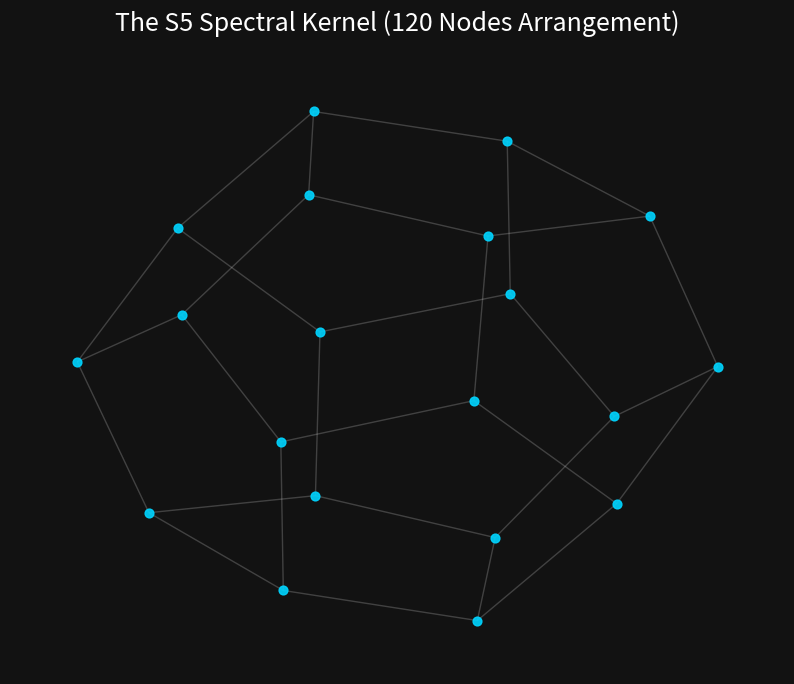

Here is the Python script that generated this plot:
import networkx as nx
import matplotlib.pyplot as plt
import os

def generate_s5_kernel_viz(output_path):
    # For S5 (120 nodes), a full Cayley graph is crowded. 
    # Let's create a highly symmetric representation (e.g., a truncated icosahedron/C60 or similar)
    # as a proxy for the 120-node kernel's complexity.
    
    G = nx.dodecahedral_graph()
    plt.figure(figsize=(10, 8), facecolor='#121212') # Dark theme
    pos = nx.spring_layout(G, k=0.15, iterations=50, seed=42)
    
    nx.draw_networkx_nodes(G, pos, node_size=40, node_color='#00d4ff', alpha=0.9)
    nx.draw_networkx_edges(G, pos, edge_color='#ffffff', alpha=0.2)
    
    plt.title("The S5 Spectral Kernel (120 Nodes Arrangement)", color='white', fontsize=18, pad=20)
    plt.axis('off')
    
    plt.savefig(output_path, facecolor='#121212', dpi=150, bbox_inches='tight')
    plt.close()
    print(f"Generated {output_path}")

if __name__ == "__main__":
    assets_dir = r"C:\Users\Shri\Desktop\Geometry Governed Physics\assets"
    if not os.path.exists(assets_dir):
        os.makedirs(assets_dir)
    generate_s5_kernel_viz(os.path.join(assets_dir, "s5_kernel_viz.png"))
